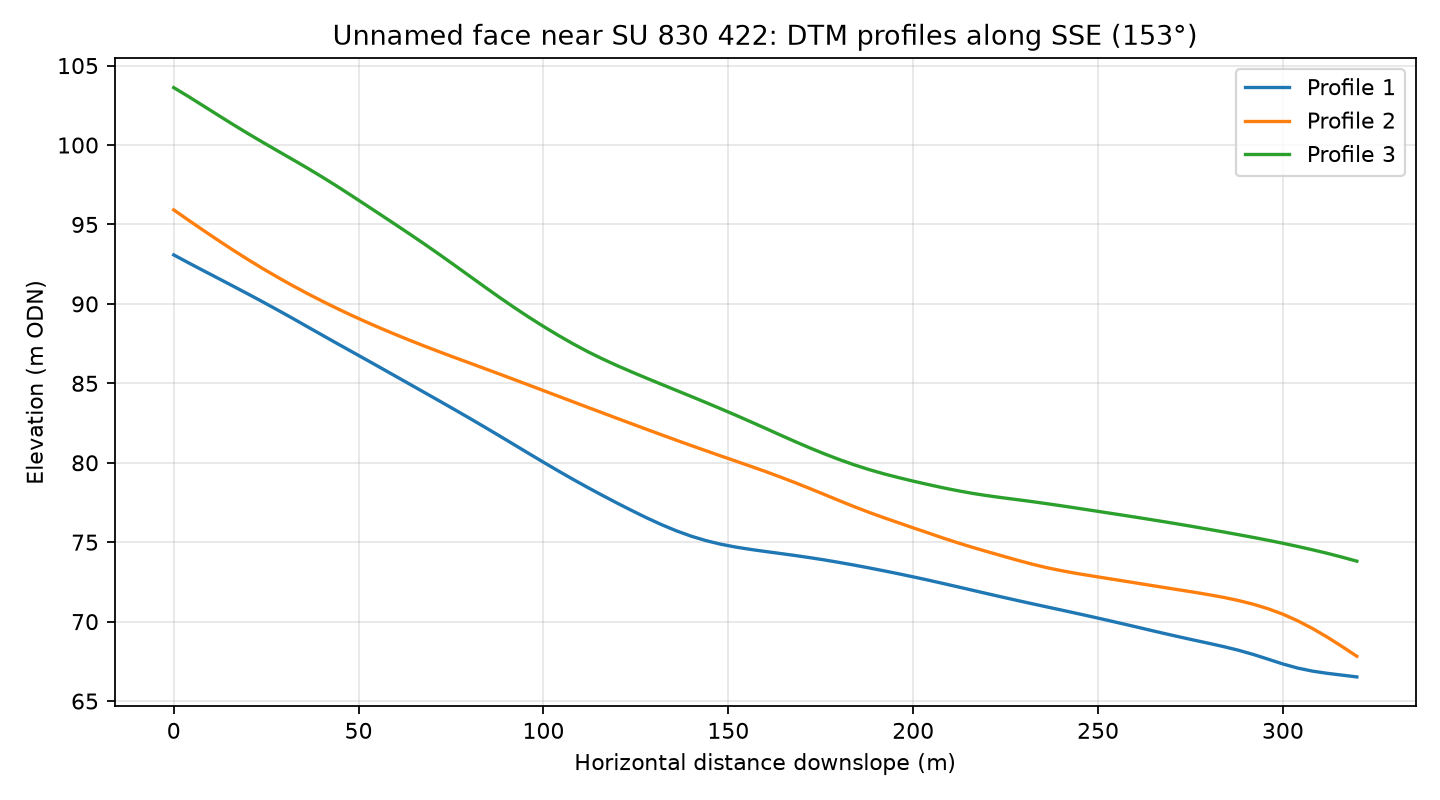

The file beside this chart, header and first rows:
profile, distance_m, elevation_m
1, 0.0, 93.08
1, 4.0, 92.59
1, 8.0, 92.1
1, 12.0, 91.61
1, 16.0, 91.13
1, 20.0, 90.64
1, 24.0, 90.14
1, 28.0, 89.63
1, 32.0, 89.11
1, 36.0, 88.58
1, 40.0, 88.06
1, 44.0, 87.53
1, 48.0, 87.01
1, 52.0, 86.5
1, 56.0, 85.98
1, 60.0, 85.45
1, 64.0, 84.93
1, 68.0, 84.4
1, 72.0, 83.87
1, 76.0, 83.34
1, 80.0, 82.81
1, 84.0, 82.26
1, 88.0, 81.71
1, 92.0, 81.15
1, 96.0, 80.59
1, 100.0, 80.04
1, 104.0, 79.49
1, 108.0, 78.96
1, 112.0, 78.44
1, 116.0, 77.94
1, 120.0, 77.45
1, 124.0, 76.98
1, 128.0, 76.53
1, 132.0, 76.1
1, 136.0, 75.71
1, 140.0, 75.38
1, 144.0, 75.1
1, 148.0, 74.87
1, 152.0, 74.69
1, 156.0, 74.55
1, 160.0, 74.42
1, 164.0, 74.29
1, 168.0, 74.17
1, 172.0, 74.03
1, 176.0, 73.88
1, 180.0, 73.73
1, 184.0, 73.56
1, 188.0, 73.39
1, 192.0, 73.2
1, 196.0, 73.02
1, 200.0, 72.82
1, 204.0, 72.62
1, 208.0, 72.41
1, 212.0, 72.2
1, 216.0, 71.98
1, 220.0, 71.76
1, 224.0, 71.55
1, 228.0, 71.34
1, 232.0, 71.14
1, 236.0, 70.94
... 183 more rows
